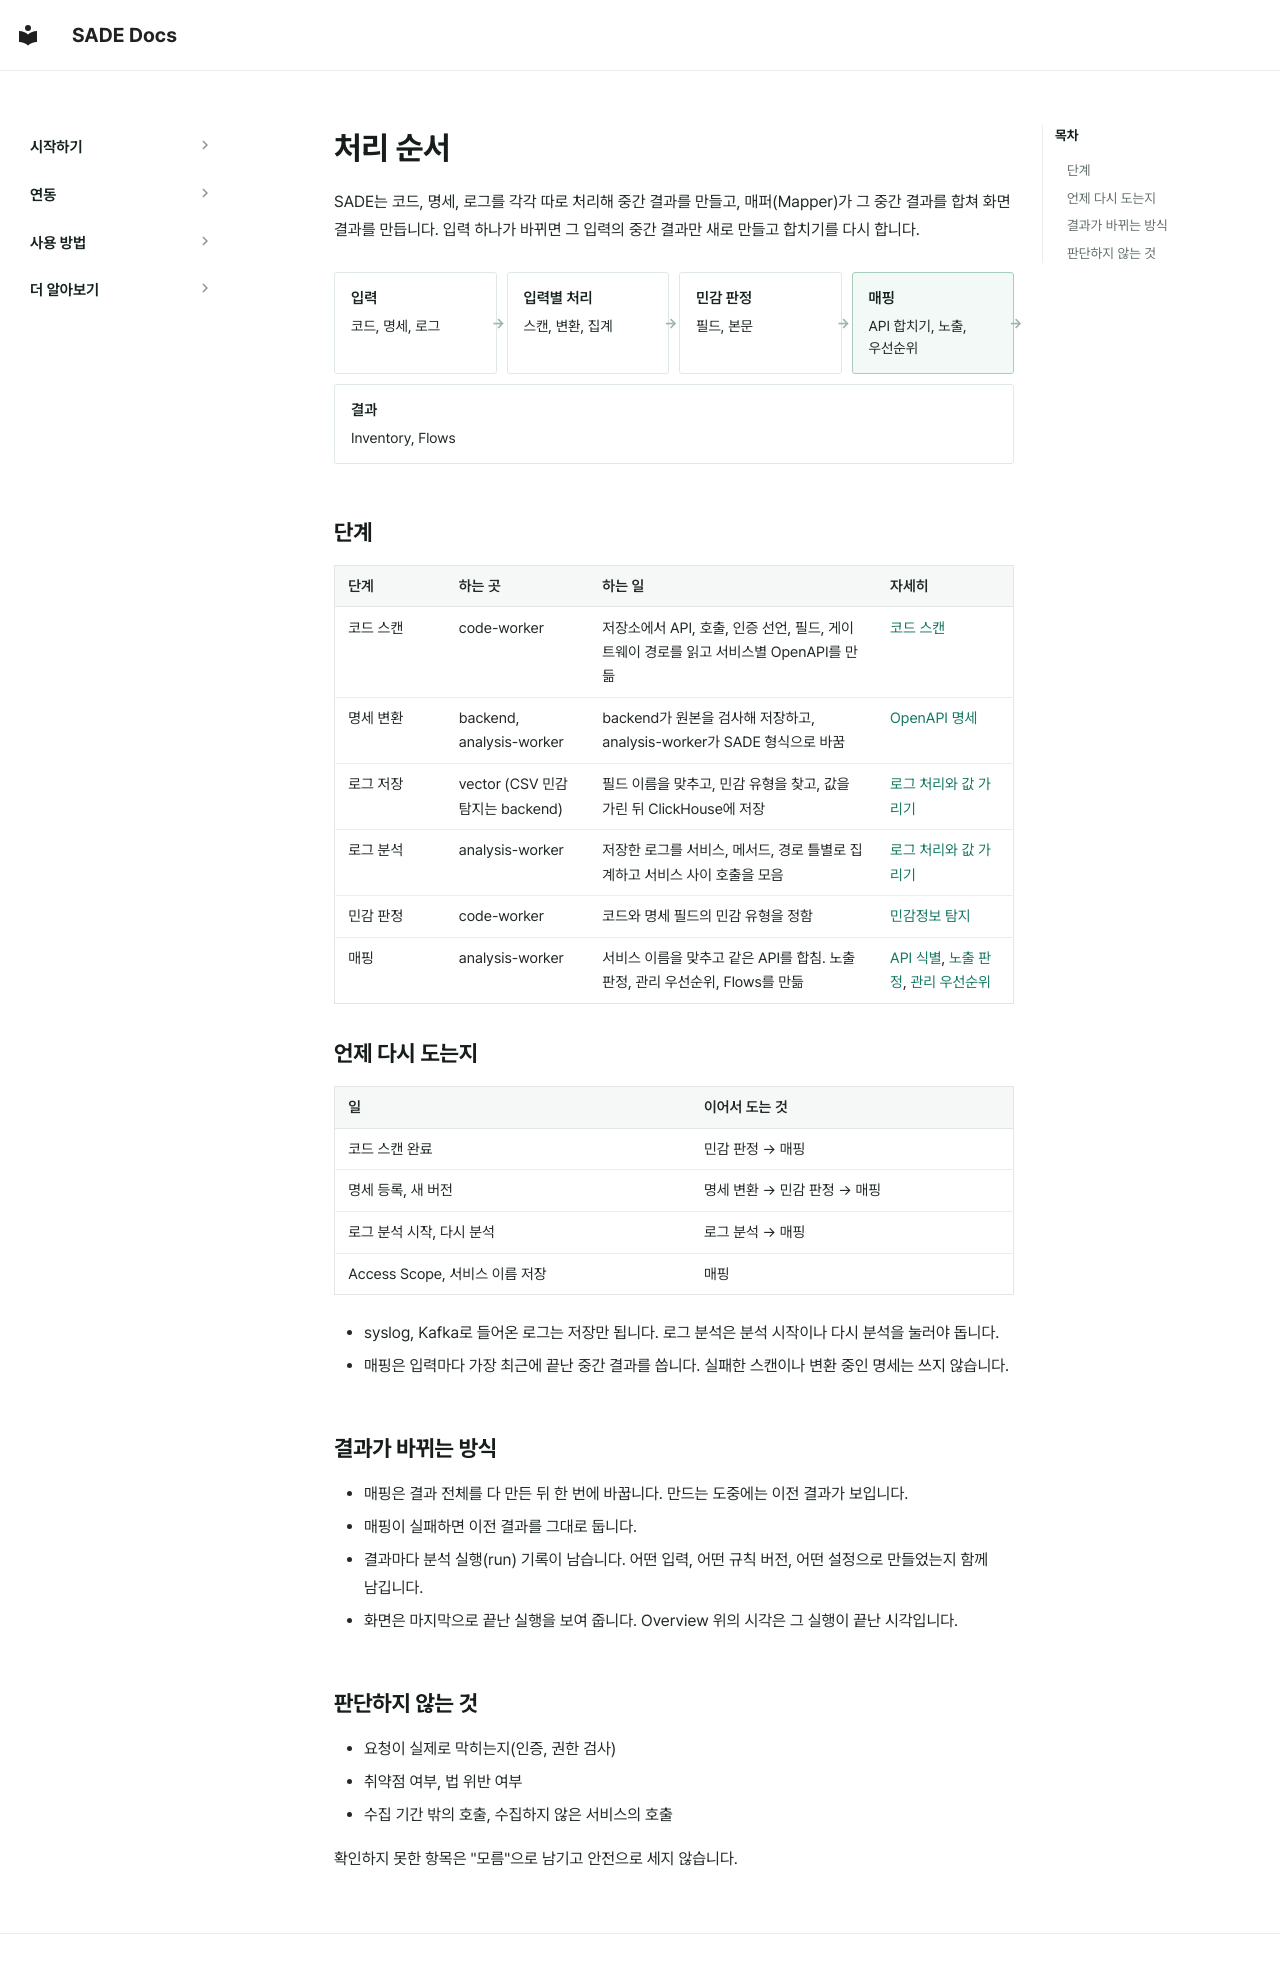

repository: BoB-15th-SADE/SADE-docs · page: ko/how-it-works/index.html · generator: mkdocs

# 처리 순서

SADE는 코드, 명세, 로그를 각각 따로 처리해 중간 결과를 만들고, 매퍼(Mapper)가 그 중간 결과를 합쳐 화면 결과를 만듭니다. 입력 하나가 바뀌면 그 입력의 중간 결과만 새로 만들고 합치기를 다시 합니다.

<div class="sade-pipe" markdown>
<div markdown><span class="sade-pipe-title">입력</span>코드, 명세, 로그</div>
<div markdown><span class="sade-pipe-title">입력별 처리</span>스캔, 변환, 집계</div>
<div markdown><span class="sade-pipe-title">민감 판정</span>필드, 본문</div>
<div class="is-key" markdown><span class="sade-pipe-title">매핑</span>API 합치기, 노출, 우선순위</div>
<div markdown><span class="sade-pipe-title">결과</span>Inventory, Flows</div>
</div>

## 단계

| 단계 | 하는 곳 | 하는 일 | 자세히 |
|---|---|---|---|
| 코드 스캔 | code-worker | 저장소에서 API, 호출, 인증 선언, 필드, 게이트웨이 경로를 읽고 서비스별 OpenAPI를 만듦 | [코드 스캔](code-scan.md) |
| 명세 변환 | backend, analysis-worker | backend가 원본을 검사해 저장하고, analysis-worker가 SADE 형식으로 바꿈 | [OpenAPI 명세](../connect/specs.md) |
| 로그 저장 | vector (CSV 민감 탐지는 backend) | 필드 이름을 맞추고, 민감 유형을 찾고, 값을 가린 뒤 ClickHouse에 저장 | [로그 처리와 값 가리기](log-processing.md) |
| 로그 분석 | analysis-worker | 저장한 로그를 서비스, 메서드, 경로 틀별로 집계하고 서비스 사이 호출을 모음 | [로그 처리와 값 가리기](log-processing.md) |
| 민감 판정 | code-worker | 코드와 명세 필드의 민감 유형을 정함 | [민감정보 탐지](sensitive-data.md) |
| 매핑 | analysis-worker | 서비스 이름을 맞추고 같은 API를 합침. 노출 판정, 관리 우선순위, Flows를 만듦 | [API 식별](api-identity.md), [노출 판정](exposure.md), [관리 우선순위](../features/priority.md) |

## 언제 다시 도는지

| 일 | 이어서 도는 것 |
|---|---|
| 코드 스캔 완료 | 민감 판정 → 매핑 |
| 명세 등록, 새 버전 | 명세 변환 → 민감 판정 → 매핑 |
| 로그 분석 시작, 다시 분석 | 로그 분석 → 매핑 |
| Access Scope, 서비스 이름 저장 | 매핑 |

- syslog, Kafka로 들어온 로그는 저장만 됩니다. 로그 분석은 분석 시작이나 다시 분석을 눌러야 돕니다.
- 매핑은 입력마다 가장 최근에 끝난 중간 결과를 씁니다. 실패한 스캔이나 변환 중인 명세는 쓰지 않습니다.

## 결과가 바뀌는 방식

- 매핑은 결과 전체를 다 만든 뒤 한 번에 바꿉니다. 만드는 도중에는 이전 결과가 보입니다.
- 매핑이 실패하면 이전 결과를 그대로 둡니다.
- 결과마다 분석 실행(run) 기록이 남습니다. 어떤 입력, 어떤 규칙 버전, 어떤 설정으로 만들었는지 함께 남깁니다.
- 화면은 마지막으로 끝난 실행을 보여 줍니다. Overview 위의 시각은 그 실행이 끝난 시각입니다.

## 판단하지 않는 것

- 요청이 실제로 막히는지(인증, 권한 검사)
- 취약점 여부, 법 위반 여부
- 수집 기간 밖의 호출, 수집하지 않은 서비스의 호출

확인하지 못한 항목은 "모름"으로 남기고 안전으로 세지 않습니다.
